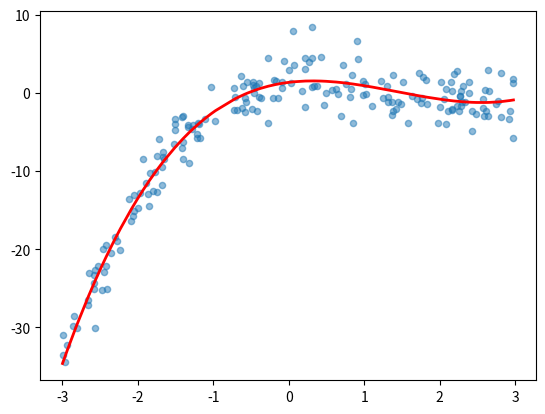

The script that saved this image:
import random
import math

def generate_polynomial_data(n_samples, seed=42):
    random.seed(seed)
    data = []
    for _ in range(n_samples):
        x = random.uniform(-3, 3)
        y = 0.5 * x ** 3 - 2 * x ** 2 + x + 1 + random.gauss(0, 2)
        data.append((x, y))
    return data

def poly_features(x, degree):
    return [x ** i for i in range(degree + 1)]

def transpose(matrix):
    return list(map(list, zip(*matrix)))

def mat_mul(A, B):
    return [[sum(a * b for a, b in zip(row, col)) for col in transpose(B)] for row in A]

def mat_vec_mul(A, v):
    return [sum(a * b for a, b in zip(row, v)) for row in A]

def mat_inv(A):
    n = len(A)
    M = [row[:] + [1 if i == j else 0 for j in range(n)] for i, row in enumerate(A)]

    for i in range(n):
        pivot = M[i][i]
        if abs(pivot) < 1e-10:
            continue
        for j in range(2 * n):
            M[i][j] /= pivot
        for k in range(n):
            if k != i:
                factor = M[k][i]
                for j in range(2 * n):
                    M[k][j] -= factor * M[i][j]

    return [row[n:] for row in M]

def polynomial_regression(data, degree):
    X = [poly_features(x, degree) for x, y in data]
    Y = [[y] for x, y in data]

    Xt = transpose(X)
    XtX = mat_mul(Xt, X)
    XtX_inv = mat_inv(XtX)
    XtY = mat_vec_mul(Xt, [y for x, y in data])
    weights = mat_vec_mul(XtX_inv, XtY)

    return weights

def predict(x, weights):
    return sum(w * x ** i for i, w in enumerate(weights))

def mse(data, weights):
    return sum((y - predict(x, weights)) ** 2 for x, y in data) / len(data)

def main():
    n_samples = 200
    degree = 3
    data = generate_polynomial_data(n_samples)

    weights = polynomial_regression(data, degree)

    print(f"Polynomial Regression (degree={degree})")
    print(f" Weights: {[f'{w:.2f}' for w in weights]}")
    print(f" MSE: {mse(data, weights):.2f}")

    import matplotlib.pyplot as plt

    xs = [x for x, y in data]
    ys = [y for x, y in data]
    plt.scatter(xs, ys, alpha=0.5, s=20)

    xs = sorted(xs)
    ys = [predict(x, weights) for x in xs]
    plt.plot(xs, ys, 'r-', linewidth=2)

    plt.show()

if __name__ == '__main__':
    main()
